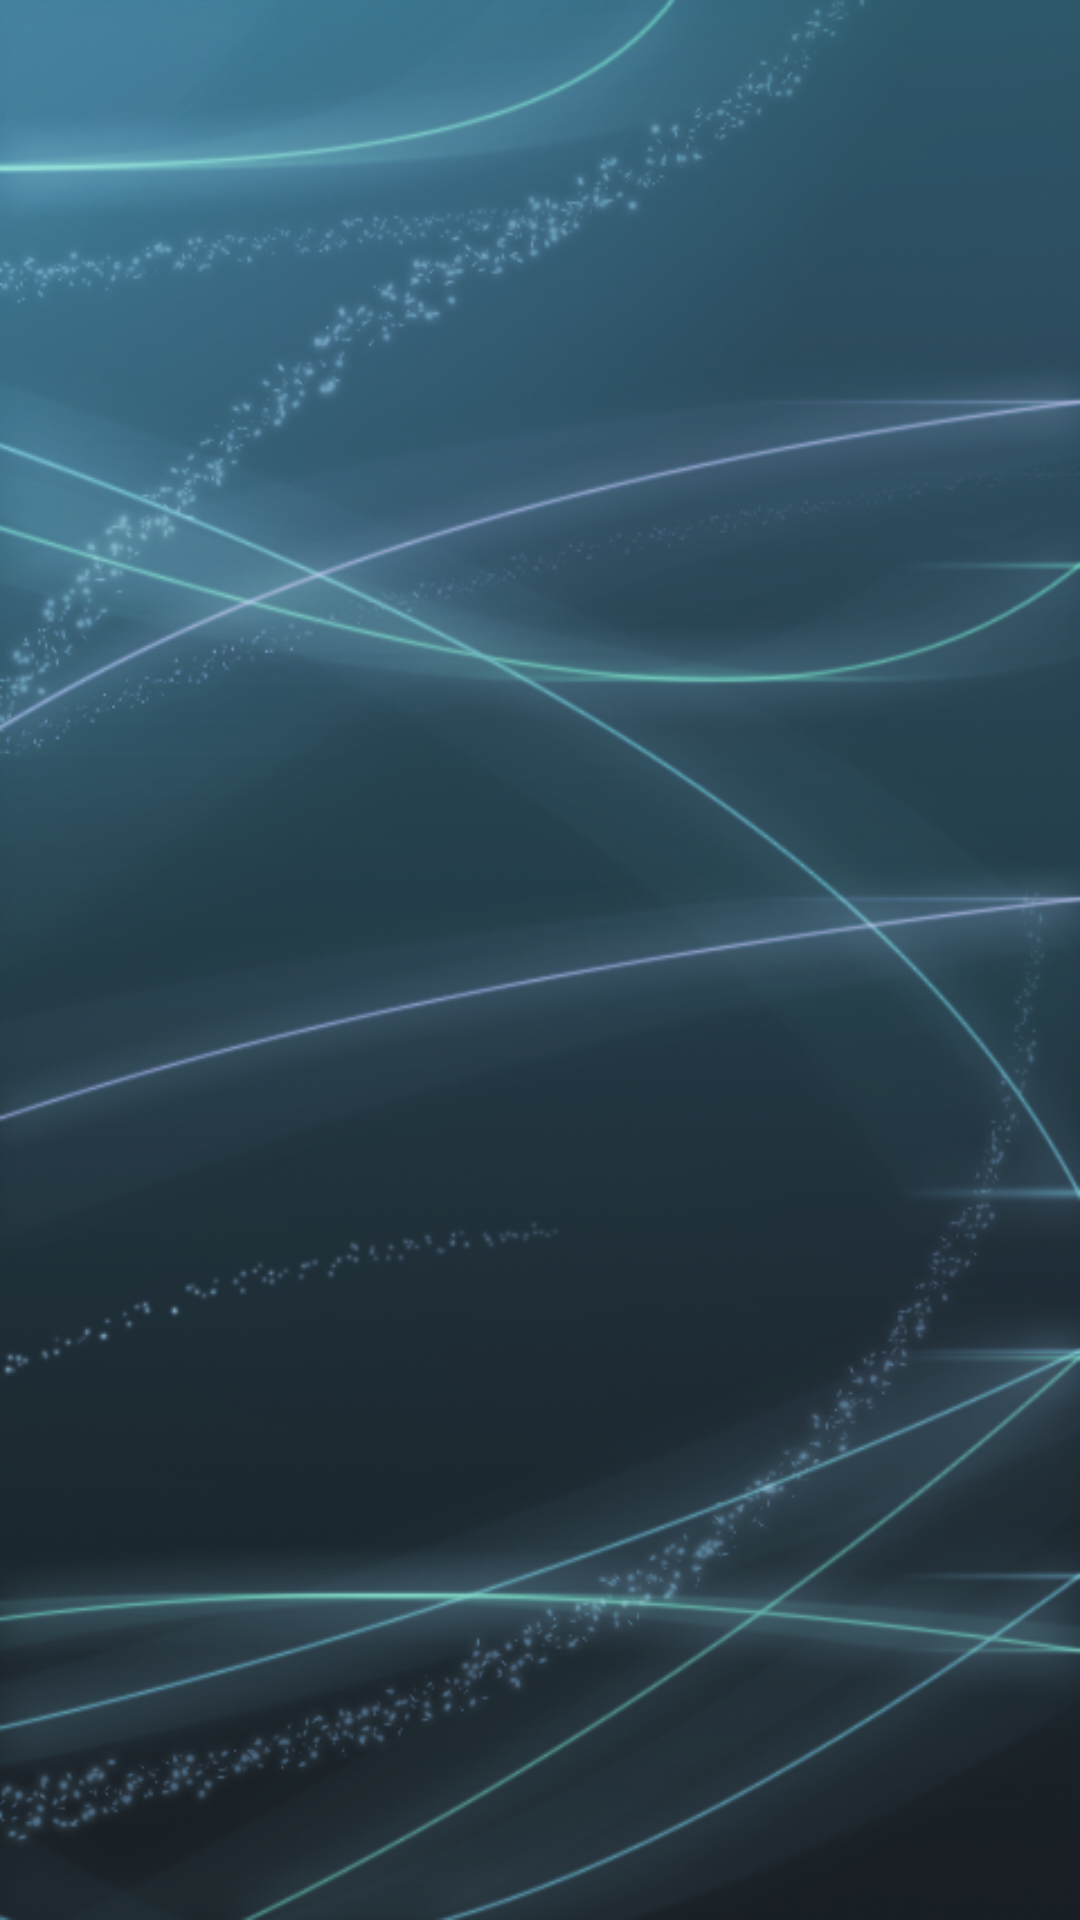

Reconstruct the res/layout file that produces this screen, plus the resources it refers to.
<!-- AndroidManifest.xml: application theme AppTheme -->
<!-- res/layout/activity_main.xml -->
<android.support.v4.view.ViewPager xmlns:android="http://schemas.android.com/apk/res/android"
    android:id="@+id/pager"
    android:layout_width="match_parent"
    android:layout_height="match_parent"
    android:background="@drawable/bg3">
</android.support.v4.view.ViewPager>
<!-- resources referenced by this layout -->
<resources>
  <!-- drawable bg3: png bitmap (drawable-mdpi, 320412 bytes) -->
  <style name="AppTheme" parent="Theme.AppCompat.Light.DarkActionBar">
          
      </style>
</resources>
